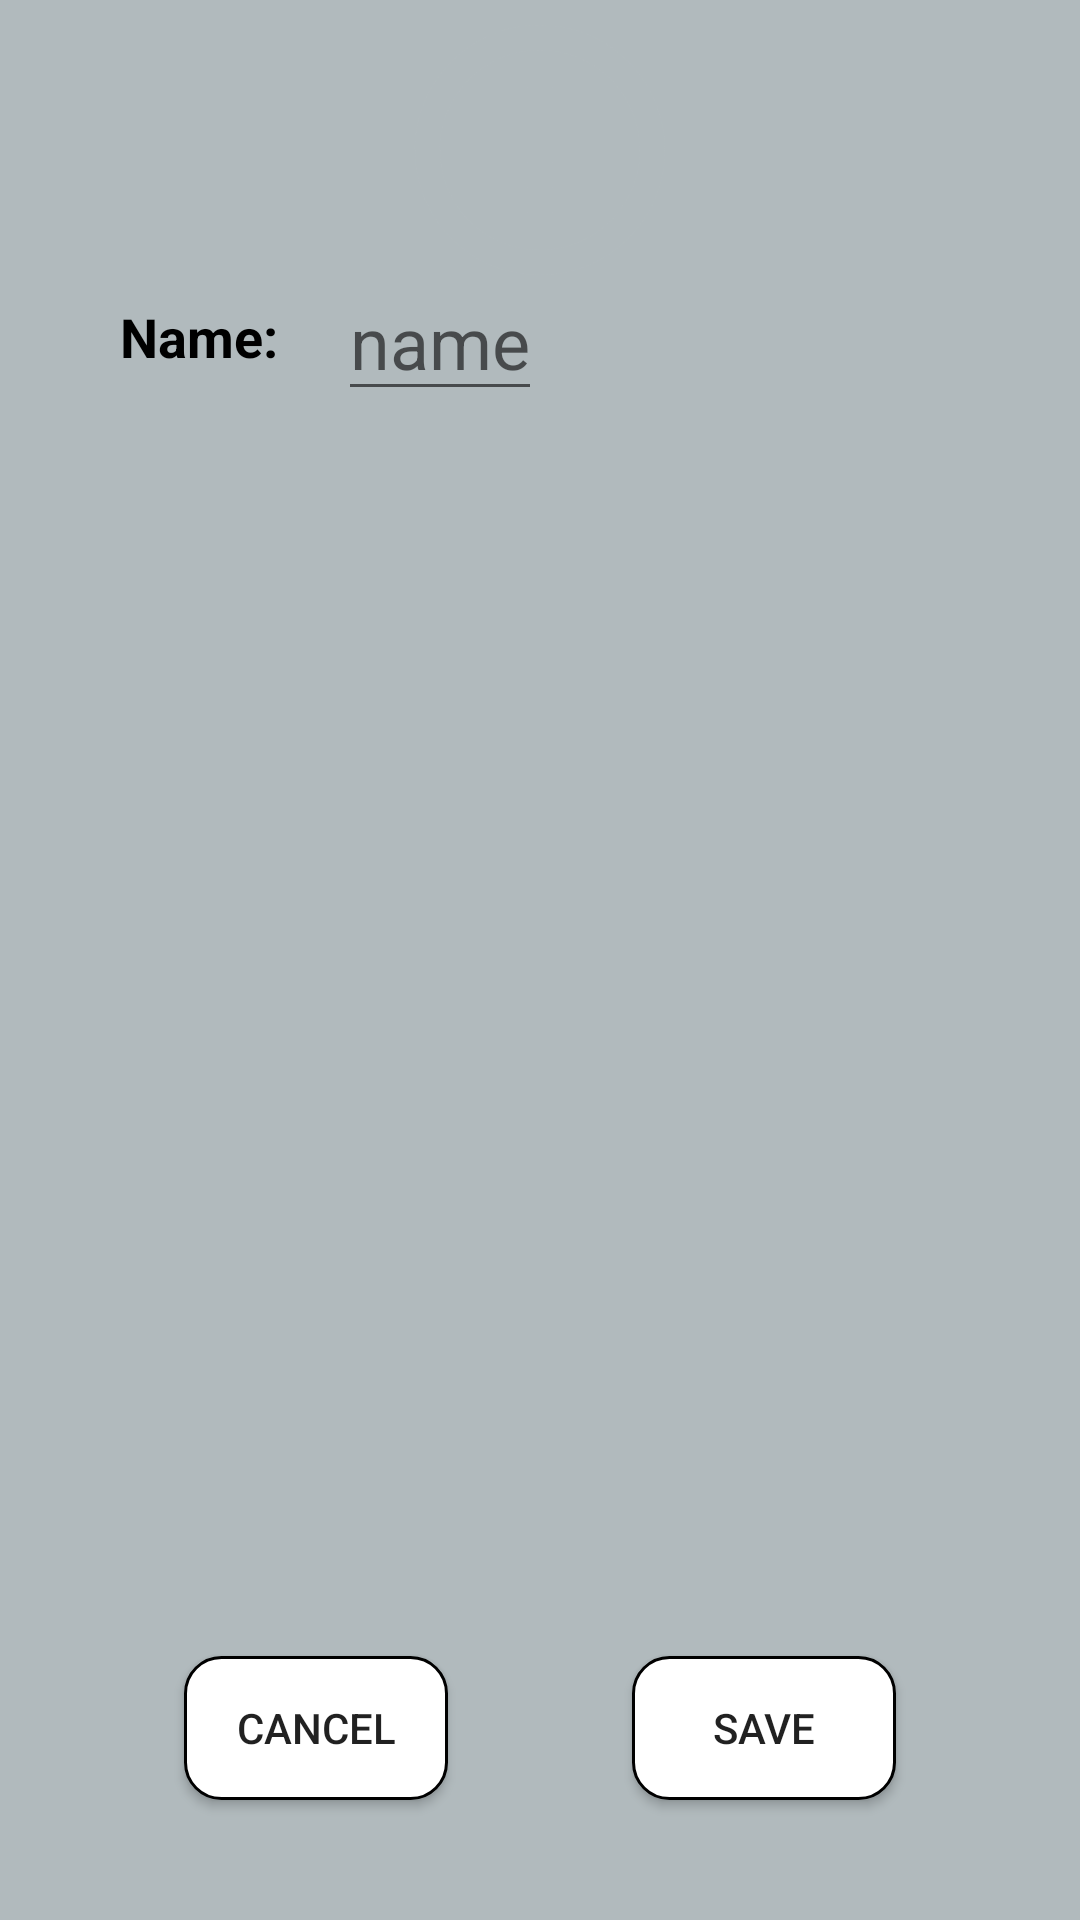

Produce the Android XML layout that renders to this screen, including the resource entries it uses.
<!-- AndroidManifest.xml: application theme AppTheme -->
<!-- res/layout/fragment_ingredient_detail.xml -->
<?xml version="1.0" encoding="utf-8"?>
<androidx.constraintlayout.widget.ConstraintLayout xmlns:android="http://schemas.android.com/apk/res/android"
    xmlns:app="http://schemas.android.com/apk/res-auto"
    xmlns:tools="http://schemas.android.com/tools"
    android:layout_width="match_parent"
    android:layout_height="match_parent"
    android:background="@color/gray"
    tools:context=".view.ingredient.IngredientDetailFragment">


    <ImageView
        android:id="@+id/img_ingredientDetail"
        android:layout_width="match_parent"
        android:layout_height="wrap_content"
        android:minHeight="100dp"
        android:src="@drawable/ic_error_outline_white_24dp"
        app:layout_constraintEnd_toEndOf="parent"
        app:layout_constraintStart_toStartOf="parent"
        app:layout_constraintTop_toTopOf="parent" />

    <TextView
        android:id="@+id/textView"
        style="@style/Title3"
        android:layout_width="wrap_content"
        android:layout_height="wrap_content"
        android:layout_gravity="center"
        android:layout_marginStart="40dp"
        android:inputType="text"
        android:text="Name:"
        android:textAlignment="center"
        app:layout_constraintStart_toStartOf="parent"
        app:layout_constraintTop_toBottomOf="@+id/img_ingredientDetail" />

    <EditText
        android:id="@+id/et_ingredientNameDetail"
        style="@style/Text2"
        android:layout_width="wrap_content"
        android:layout_height="wrap_content"
        android:layout_gravity="center"
        android:layout_marginStart="20dp"
        android:autofillHints="Recipe name"
        android:hint="name"
        android:textAlignment="center"
        app:layout_constraintBottom_toBottomOf="@+id/textView"
        app:layout_constraintStart_toEndOf="@+id/textView"
        app:layout_constraintTop_toTopOf="@+id/textView" />

    <Button
        android:id="@+id/btn_saveIngredient"
        android:layout_width="wrap_content"
        android:layout_height="wrap_content"
        android:layout_marginBottom="40dp"
        android:background="@drawable/background_white"
        android:text="save"
        app:layout_constraintBottom_toBottomOf="parent"
        app:layout_constraintEnd_toEndOf="parent"
        app:layout_constraintHorizontal_bias="0.5"
        app:layout_constraintStart_toEndOf="@+id/btn_cancel" />

    <Button
        android:id="@+id/btn_cancel"
        android:layout_width="wrap_content"
        android:layout_height="wrap_content"
        android:layout_marginBottom="40dp"
        android:background="@drawable/background_white"
        android:text="cancel"
        app:layout_constraintBottom_toBottomOf="parent"
        app:layout_constraintEnd_toStartOf="@+id/btn_saveIngredient"
        app:layout_constraintHorizontal_bias="0.5"
        app:layout_constraintStart_toStartOf="parent" />
</androidx.constraintlayout.widget.ConstraintLayout>
<!-- resources referenced by this layout -->
<resources>
  <color name="gray">#B1BABD</color>
  <!-- drawable background_white (drawable-v24) -->
  <?xml version="1.0" encoding="utf-8"?>
  <selector xmlns:android="http://schemas.android.com/apk/res/android">
  
      <item>
          <shape>
              <corners android:radius="12dp"/>
              <stroke android:width="1dp" />
              <solid android:color="@color/white"/>
          </shape>
      </item>
  </selector>
  <!-- drawable ic_error_outline_white_24dp (drawable) -->
  <vector android:height="24dp" android:tint="@color/gray"
      android:viewportHeight="24.0" android:viewportWidth="24.0"
      android:width="24dp" xmlns:android="http://schemas.android.com/apk/res/android">
      <path android:fillColor="@color/gray" android:pathData="M11,15h2v2h-2zM11,7h2v6h-2zM11.99,2C6.47,2 2,6.48 2,12s4.47,10 9.99,10C17.52,22 22,17.52 22,12S17.52,2 11.99,2zM12,20c-4.42,0 -8,-3.58 -8,-8s3.58,-8 8,-8 8,3.58 8,8 -3.58,8 -8,8z"/>
  </vector>
  <style name="Text2">
          <item name="android:textSize">24sp</item>
          <item name="android:textColor">@color/black</item>
      </style>
  <style name="Title3">
          <item name="android:textSize">18sp</item>
          <item name="android:textStyle">bold</item>
          <item name="android:textColor">@color/black</item>
      </style>
  <style name="AppTheme" parent="Theme.AppCompat.Light.NoActionBar">
          
          <item name="colorPrimary">@color/black</item>
          <item name="colorPrimaryDark">@color/black</item>
          <item name="colorAccent">@color/colorAccent</item>
      </style>
  <color name="white">#FFFFFF</color>
  <color name="black">#000000</color>
  <color name="colorAccent">#03DAC5</color>
  
      //widget assigned colors
</resources>
